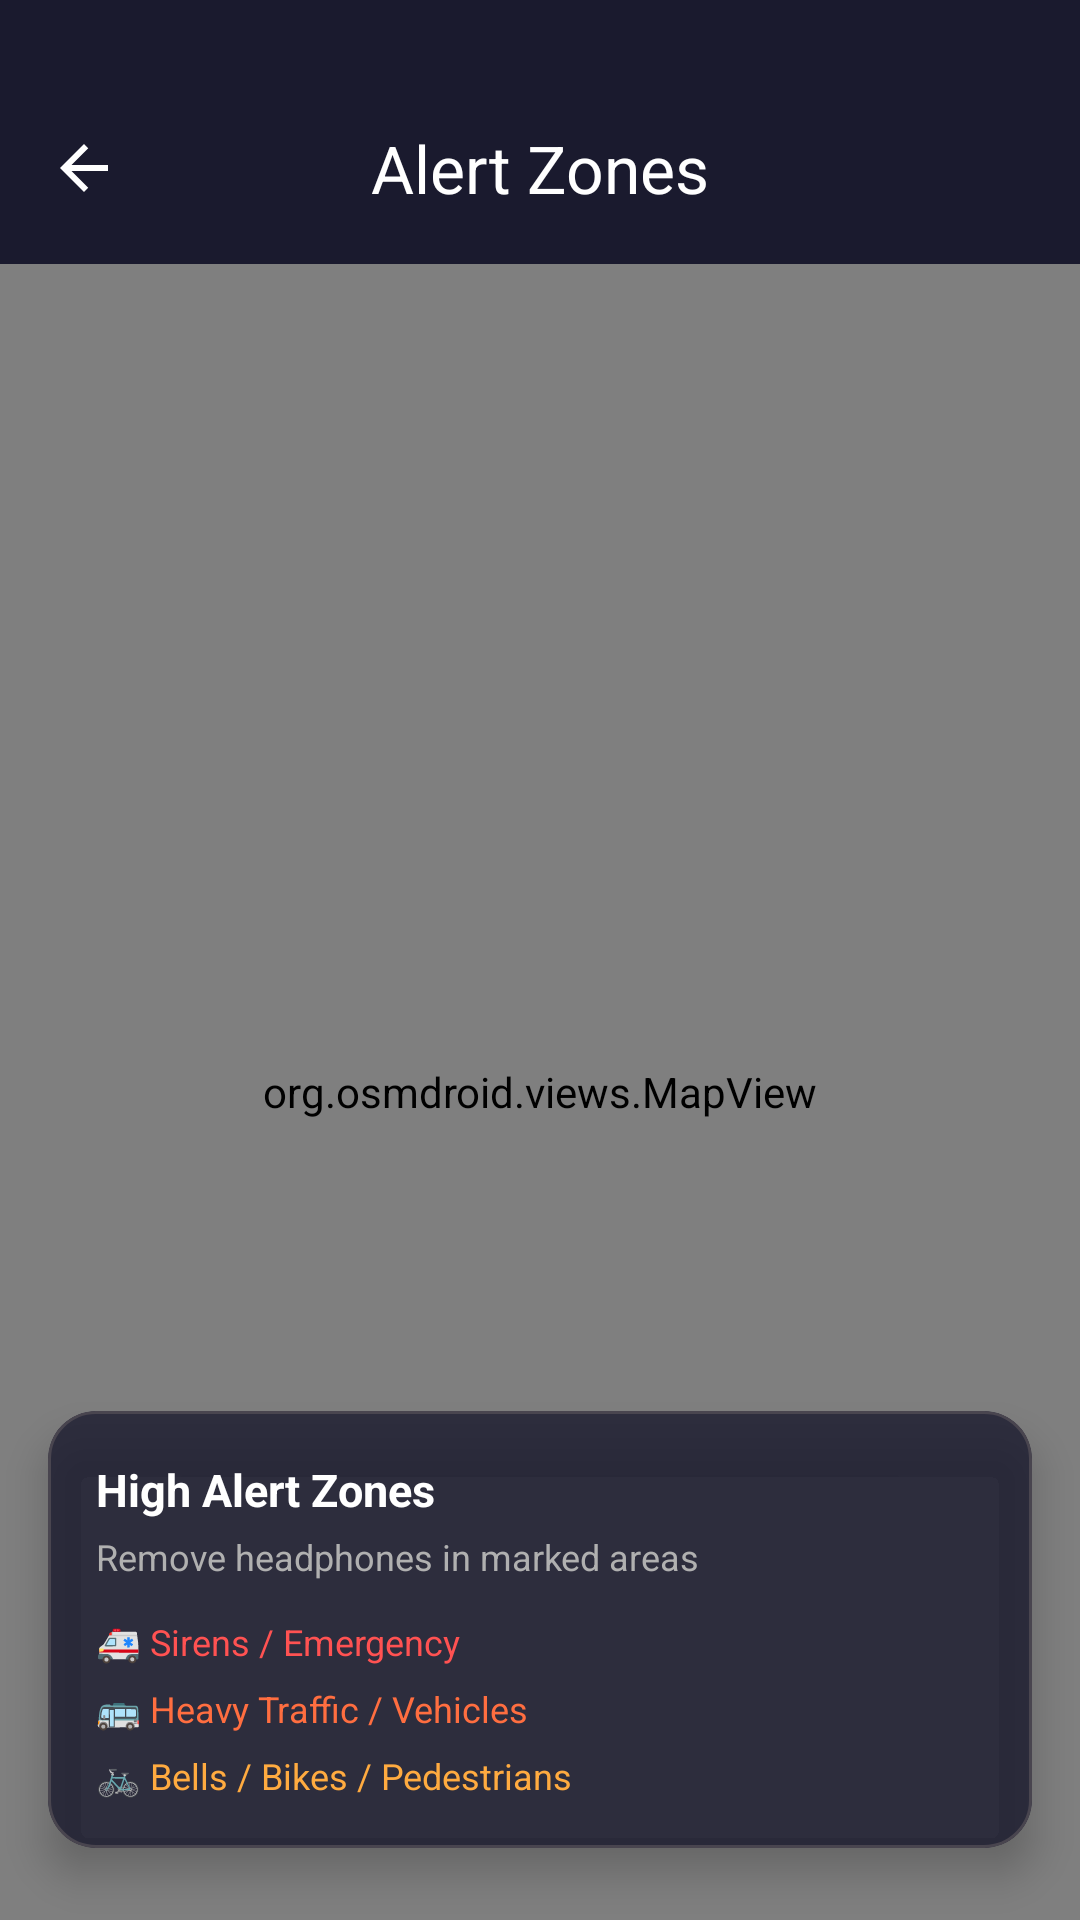

Produce the Android XML layout that renders to this screen, including the resource entries it uses.
<!-- AndroidManifest.xml: activity theme Theme.BeAware -->
<!-- res/layout/activity_map.xml -->
<?xml version="1.0" encoding="utf-8"?>
<androidx.constraintlayout.widget.ConstraintLayout xmlns:android="http://schemas.android.com/apk/res/android"
    xmlns:app="http://schemas.android.com/apk/res-auto"
    xmlns:tools="http://schemas.android.com/tools"
    android:layout_width="match_parent"
    android:layout_height="match_parent"
    tools:context=".ui.MapActivity">

    
    <com.google.android.material.appbar.MaterialToolbar
        android:id="@+id/toolbar"
        android:layout_width="0dp"
        android:layout_height="?attr/actionBarSize"
        android:layout_marginTop="24dp"
        android:background="@android:color/transparent"
        android:elevation="0dp"
        app:layout_constraintEnd_toEndOf="parent"
        app:layout_constraintStart_toStartOf="parent"
        app:layout_constraintTop_toTopOf="parent"
        app:navigationIcon="@drawable/ic_back"
        app:navigationIconTint="@color/white"
        app:title="Alert Zones"
        app:titleCentered="true"
        app:titleTextColor="@color/white" />

    
    <org.osmdroid.views.MapView
        android:id="@+id/mapView"
        android:layout_width="0dp"
        android:layout_height="0dp"
        app:layout_constraintBottom_toBottomOf="parent"
        app:layout_constraintEnd_toEndOf="parent"
        app:layout_constraintStart_toStartOf="parent"
        app:layout_constraintTop_toBottomOf="@id/toolbar" />

    
    <com.google.android.material.card.MaterialCardView
        android:id="@+id/legendCard"
        android:layout_width="0dp"
        android:layout_height="wrap_content"
        android:layout_marginStart="16dp"
        android:layout_marginEnd="16dp"
        android:layout_marginBottom="24dp"
        app:cardBackgroundColor="#CC1A1A2E"
        app:cardCornerRadius="16dp"
        app:cardElevation="8dp"
        app:layout_constraintBottom_toBottomOf="parent"
        app:layout_constraintEnd_toEndOf="parent"
        app:layout_constraintStart_toStartOf="parent">

        <LinearLayout
            android:layout_width="match_parent"
            android:layout_height="wrap_content"
            android:orientation="vertical"
            android:padding="16dp">

            <TextView
                android:layout_width="wrap_content"
                android:layout_height="wrap_content"
                android:text="High Alert Zones"
                android:textColor="@color/white"
                android:textSize="15sp"
                android:textStyle="bold" />

            <TextView
                android:layout_width="wrap_content"
                android:layout_height="wrap_content"
                android:layout_marginTop="4dp"
                android:text="Remove headphones in marked areas"
                android:textColor="@color/text_secondary"
                android:textSize="12sp" />

            
            <LinearLayout
                android:layout_width="match_parent"
                android:layout_height="wrap_content"
                android:layout_marginTop="12dp"
                android:orientation="vertical">

                <TextView
                    android:layout_width="wrap_content"
                    android:layout_height="wrap_content"
                    android:text="🚑 Sirens / Emergency"
                    android:textColor="#FF5252"
                    android:textSize="12sp" />

                <TextView
                    android:layout_width="wrap_content"
                    android:layout_height="wrap_content"
                    android:layout_marginTop="6dp"
                    android:text="🚌 Heavy Traffic / Vehicles"
                    android:textColor="#FF6E40"
                    android:textSize="12sp" />

                <TextView
                    android:layout_width="wrap_content"
                    android:layout_height="wrap_content"
                    android:layout_marginTop="6dp"
                    android:text="🚲 Bells / Bikes / Pedestrians"
                    android:textColor="#FFAB40"
                    android:textSize="12sp" />

            </LinearLayout>

        </LinearLayout>

    </com.google.android.material.card.MaterialCardView>

</androidx.constraintlayout.widget.ConstraintLayout>
<!-- resources referenced by this layout -->
<resources>
  <color name="text_secondary">#B0B0B0</color>
  <color name="white">#FFFFFF</color>
  <!-- drawable ic_back (drawable) -->
  <?xml version="1.0" encoding="utf-8"?>
  <vector xmlns:android="http://schemas.android.com/apk/res/android"
      android:width="24dp"
      android:height="24dp"
      android:viewportWidth="24"
      android:viewportHeight="24"
      android:tint="@color/white">
      <path
          android:fillColor="@android:color/white"
          android:pathData="M20,11H7.83l5.59,-5.59L12,4l-8,8 8,8 1.41,-1.41L7.83,13H20v-2z"/>
  </vector>
  <style name="Theme.BeAware" parent="Theme.Material3.Dark.NoActionBar">
          <item name="colorPrimary">@color/primary</item>
          <item name="colorPrimaryDark">@color/primary_dark</item>
          <item name="colorAccent">@color/accent</item>
          <item name="android:statusBarColor">@color/primary_dark</item>
          <item name="android:navigationBarColor">@color/primary_dark</item>
          <item name="android:windowBackground">@color/primary</item>
      </style>
  <color name="primary">#1A1A2E</color>
  <color name="primary_dark">#0F0F1A</color>
  <color name="accent">#FFFFFF</color>
</resources>
